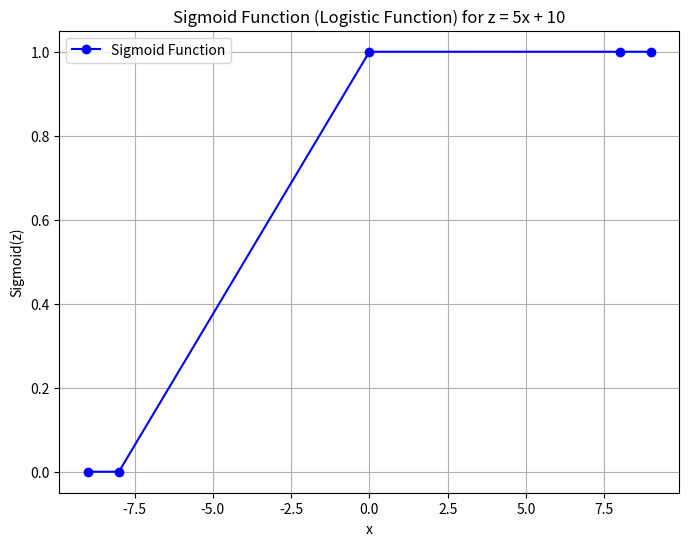

Source code (Python):
import numpy as np
import matplotlib.pyplot as plt

# Given x values
x = np.array([-9, -8, 0, 8, 9])

# Calculate z = 5x + 10
z = 5 * x + 10

# Apply Sigmoid function to z
sigmoid = 1 / (1 + np.exp(-z))

# Print the results
print("x values:", x)
print("z values (5x + 10):", z)
print("Sigmoid values:", sigmoid)


# Plotting the sigmoid function
plt.figure(figsize=(8, 6))
plt.plot(x, sigmoid, marker='o', color='blue', label='Sigmoid Function')
plt.title('Sigmoid Function (Logistic Function) for z = 5x + 10')
plt.xlabel('x')
plt.ylabel('Sigmoid(z)')
plt.grid(True)
plt.legend()
plt.show()
